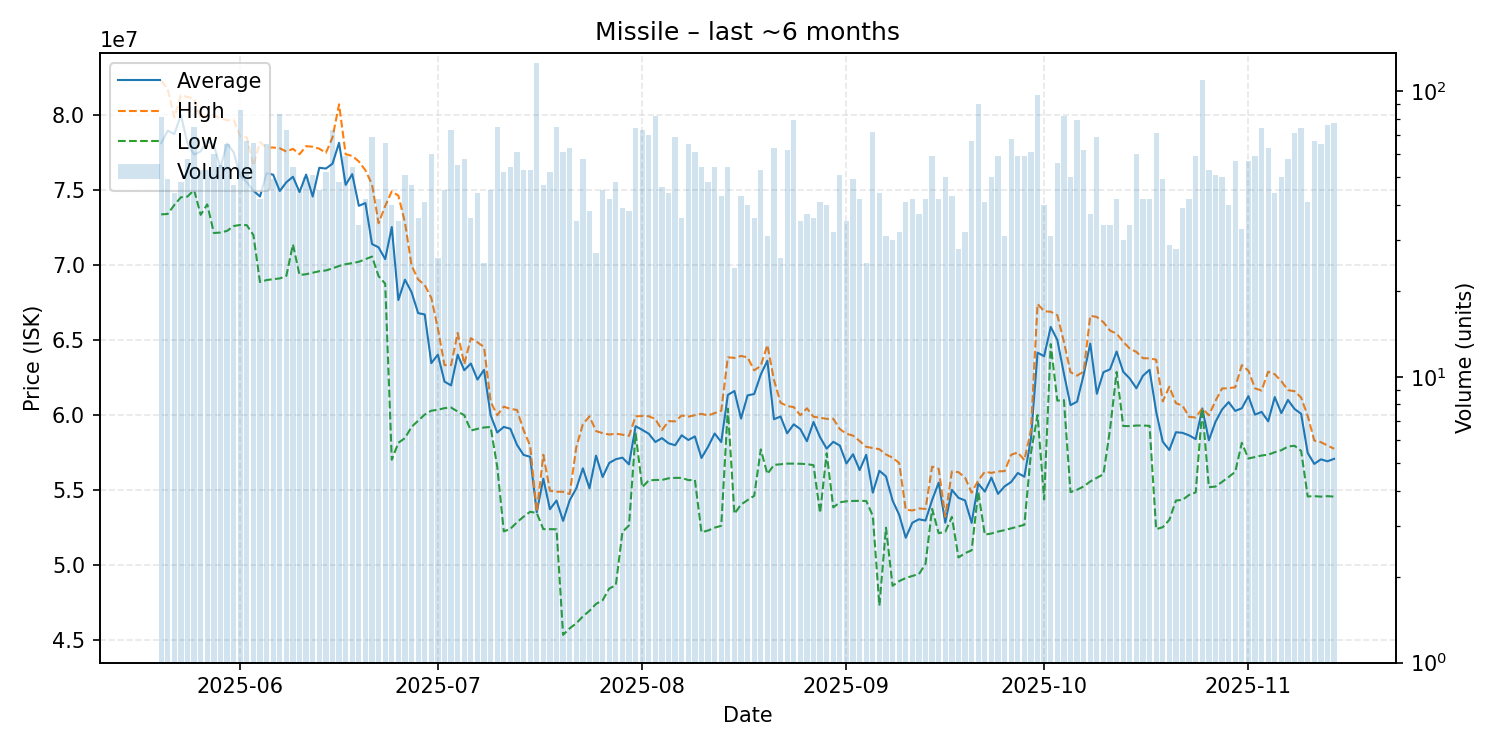

Source data for this figure (header and first rows):
date, average, highest, lowest, order_count, volume
2025-05-20, 78139630, 82305000, 73390000, 57, 81
2025-05-21, 78972653, 81740000, 73420000, 42, 49
2025-05-22, 78749091, 79860000, 74020000, 38, 44
2025-05-23, 80006458, 81340000, 74530000, 45, 48
2025-05-24, 78129483, 81220000, 74580000, 49, 58
2025-05-25, 77371867, 81100000, 75020000, 49, 75
2025-05-26, 77595094, 79755000, 73360000, 49, 53
2025-05-27, 78305660, 80000000, 74060000, 42, 53
2025-05-28, 78009667, 79995000, 72150000, 55, 60
2025-05-29, 76510909, 79790000, 72180000, 48, 55
2025-05-30, 78120308, 79670000, 72290000, 54, 65
2025-05-31, 77537021, 79690000, 72610000, 46, 47
2025-06-01, 75953605, 78590000, 72690000, 66, 86
2025-06-02, 75534030, 78520000, 72670000, 56, 67
2025-06-03, 74970909, 76635000, 72010000, 55, 66
2025-06-04, 74583810, 78210000, 68880000, 42, 42
2025-06-05, 76137077, 77840000, 69010000, 55, 65
2025-06-06, 76036735, 77850000, 69070000, 42, 49
2025-06-07, 74949157, 77800000, 69120000, 69, 83
2025-06-08, 75533425, 77580000, 69290000, 64, 73
2025-06-09, 75900185, 77760000, 71385000, 45, 54
2025-06-10, 74879556, 77400000, 69350000, 37, 45
2025-06-11, 76043800, 77940000, 69400000, 35, 50
2025-06-12, 74582157, 77900000, 69500000, 45, 51
2025-06-13, 76498889, 77770000, 69600000, 43, 45
2025-06-14, 76447500, 77490000, 69650000, 48, 52
2025-06-15, 76768219, 78510000, 69790000, 59, 73
2025-06-16, 78164375, 80730000, 69950000, 41, 48
2025-06-17, 75359492, 77400000, 70070000, 46, 59
2025-06-18, 76076296, 77290000, 70140000, 42, 54
2025-06-19, 73960588, 76920000, 70230000, 28, 34
2025-06-20, 74147143, 76330000, 70400000, 38, 42
2025-06-21, 71414928, 75390000, 70580000, 45, 69
2025-06-22, 71190952, 72800000, 69270000, 38, 42
2025-06-23, 70403939, 73950000, 68770000, 57, 66
2025-06-24, 72547000, 74930000, 57030000, 36, 40
2025-06-25, 67678857, 74640000, 58160000, 26, 35
2025-06-26, 69035686, 72860000, 58470000, 41, 51
2025-06-27, 68207021, 69980000, 59220000, 37, 47
2025-06-28, 66806389, 69050000, 59630000, 32, 36
2025-06-29, 66716341, 68680000, 60040000, 40, 41
2025-06-30, 63469333, 67820000, 60300000, 46, 60
2025-07-01, 64038462, 65770000, 60360000, 24, 26
2025-07-02, 62239111, 63340000, 60470000, 32, 45
2025-07-03, 61985890, 63340000, 60510000, 55, 73
2025-07-04, 64032545, 65485000, 60240000, 47, 55
2025-07-05, 62998621, 63400000, 60000000, 48, 58
2025-07-06, 63446667, 65135000, 58975000, 35, 36
2025-07-07, 62374318, 64860000, 59090000, 39, 44
2025-07-08, 63020800, 64545000, 59180000, 24, 25
2025-07-09, 60002222, 60910000, 59210000, 35, 45
2025-07-10, 58848533, 59995000, 56570000, 51, 75
2025-07-11, 59218269, 60570000, 52250000, 43, 52
2025-07-12, 59092593, 60420000, 52420000, 43, 54
2025-07-13, 58022131, 60350000, 52860000, 44, 61
2025-07-14, 57351321, 59000000, 53230000, 44, 53
2025-07-15, 57225849, 57960000, 53560000, 42, 53
2025-07-16, 53530000, 53550000, 53475000, 38, 125
2025-07-17, 55764681, 57360000, 52400000, 37, 47
2025-07-18, 53727308, 54960000, 52400000, 40, 52
... 119 more rows
